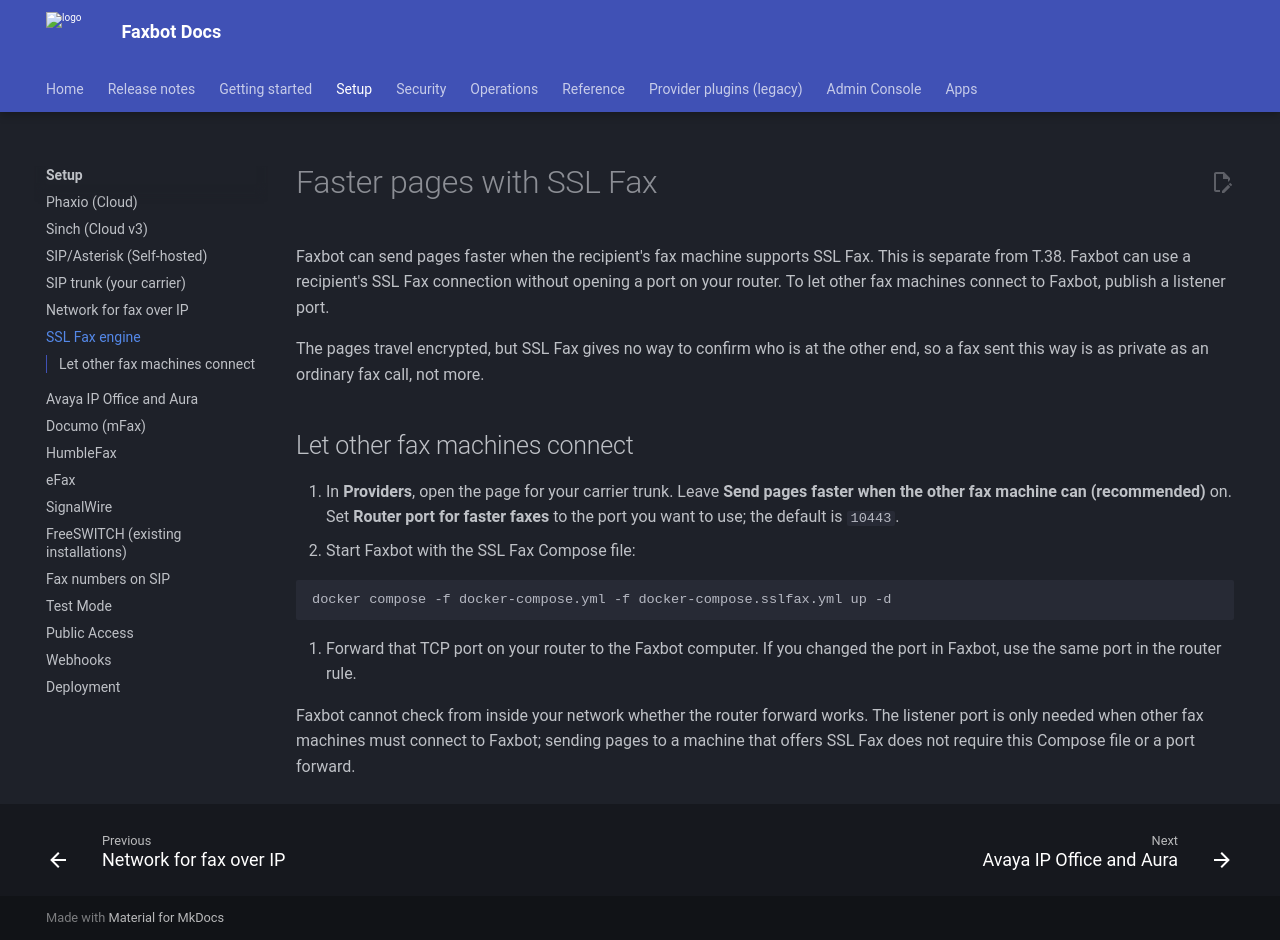

repository: DMontgomery40/Faxbot · page: e82af78a8f151e609cef5847e9fa5d2760ca1bc7/setup/sslfax/index.html · generator: mkdocs

# Faster pages with SSL Fax

Faxbot can send pages faster when the recipient's fax machine supports SSL Fax. This is separate from T.38. Faxbot can use a recipient's SSL Fax connection without opening a port on your router. To let other fax machines connect to Faxbot, publish a listener port.

The pages travel encrypted, but SSL Fax gives no way to confirm who is at the other end, so a fax sent this way is as private as an ordinary fax call, not more.

## Let other fax machines connect

1. In **Providers**, open the page for your carrier trunk. Leave **Send pages faster when the other fax machine can (recommended)** on. Set **Router port for faster faxes** to the port you want to use; the default is `10443`.
2. Start Faxbot with the SSL Fax Compose file:

   ```bash
   docker compose -f docker-compose.yml -f docker-compose.sslfax.yml up -d
   ```

3. Forward that TCP port on your router to the Faxbot computer. If you changed the port in Faxbot, use the same port in the router rule.

Faxbot cannot check from inside your network whether the router forward works. The listener port is only needed when other fax machines must connect to Faxbot; sending pages to a machine that offers SSL Fax does not require this Compose file or a port forward.
